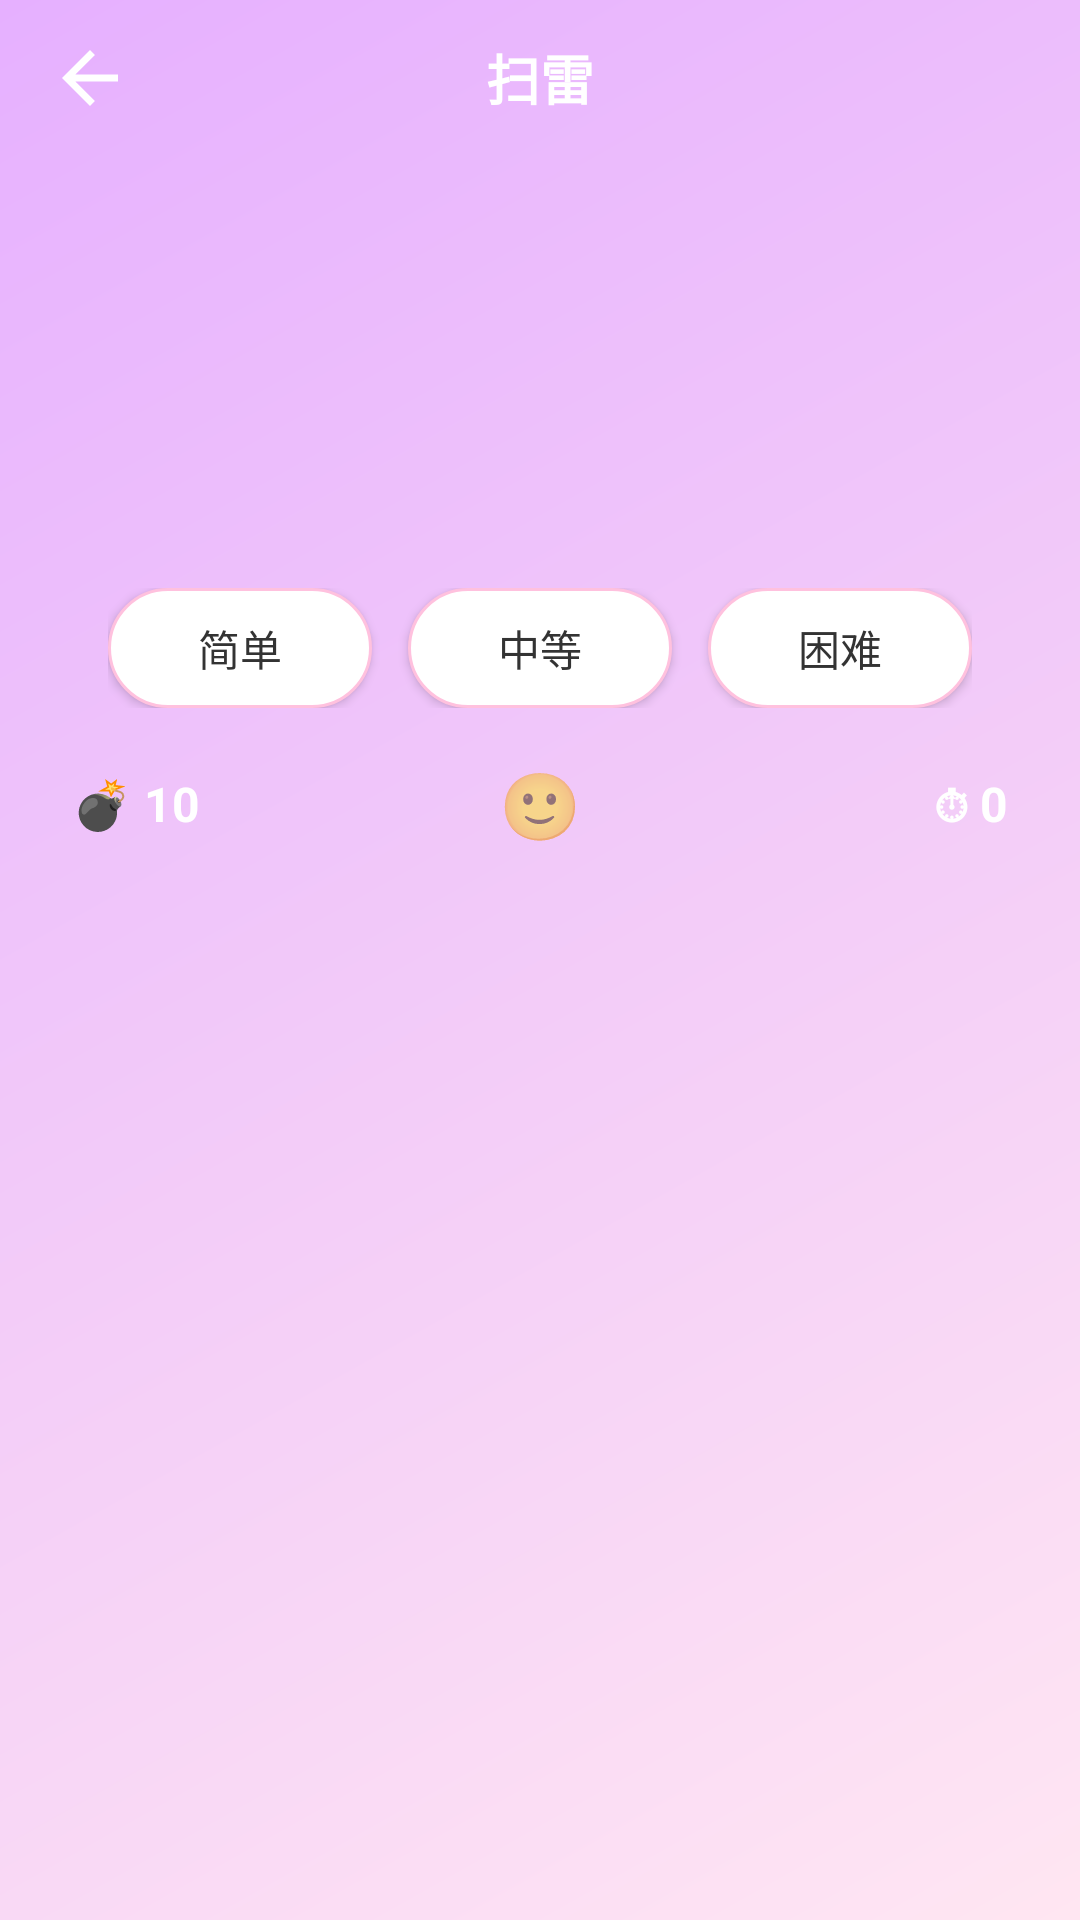

Reconstruct the res/layout file that produces this screen, plus the resources it refers to.
<!-- AndroidManifest.xml: activity theme Theme.Eden -->
<!-- res/layout/activity_minesweeper.xml -->
<?xml version="1.0" encoding="utf-8"?>
<androidx.constraintlayout.widget.ConstraintLayout
    xmlns:android="http://schemas.android.com/apk/res/android"
    xmlns:app="http://schemas.android.com/apk/res-auto"
    android:layout_width="match_parent"
    android:layout_height="match_parent"
    android:fitsSystemWindows="true"
    android:background="@drawable/bg_main_gradient">

    
    <LinearLayout
        android:id="@+id/top_bar"
        android:layout_width="0dp"
        android:layout_height="wrap_content"
        android:orientation="horizontal"
        android:gravity="center_vertical"
        android:paddingHorizontal="@dimen/space_16"
        android:paddingTop="@dimen/space_12"
        app:layout_constraintEnd_toEndOf="parent"
        app:layout_constraintStart_toStartOf="parent"
        app:layout_constraintTop_toTopOf="parent">

        <ImageView
            android:id="@+id/btn_back"
            android:layout_width="28dp"
            android:layout_height="28dp"
            android:src="@drawable/ic_back"
            android:background="?attr/selectableItemBackgroundBorderless"
            android:contentDescription="@string/common_back" />

        <TextView
            android:layout_width="0dp"
            android:layout_height="wrap_content"
            android:layout_weight="1"
            android:gravity="center"
            android:text="@string/game_name_minesweeper"
            android:textColor="@android:color/white"
            android:textSize="18sp"
            android:textStyle="bold" />

        <Space
            android:layout_width="28dp"
            android:layout_height="28dp" />
    </LinearLayout>

    
    <FrameLayout
        android:id="@+id/miku_area"
        android:layout_width="0dp"
        android:layout_height="136dp"
        android:layout_marginTop="@dimen/space_8"
        android:clipChildren="false"
        android:clipToPadding="false"
        app:layout_constraintEnd_toEndOf="parent"
        app:layout_constraintStart_toStartOf="parent"
        app:layout_constraintTop_toBottomOf="@id/top_bar">

        <ImageView
            android:id="@+id/iv_miku_chibi"
            android:layout_width="96dp"
            android:layout_height="96dp"
            android:layout_gravity="center_horizontal"
            android:adjustViewBounds="true"
            android:scaleType="fitCenter"
            android:src="?attr/edenCharChibi" />

        <TextView
            android:id="@+id/tv_miku_bubble"
            android:layout_width="wrap_content"
            android:layout_height="wrap_content"
            android:layout_gravity="center_horizontal"
            android:layout_marginTop="@dimen/space_88"
            android:background="@drawable/bg_bubble_touch"
            android:gravity="center"
            android:maxWidth="260dp"
            android:paddingHorizontal="@dimen/space_16"
            android:paddingVertical="@dimen/space_8"
            android:textColor="?attr/edenColorTextPrimary"
            android:textSize="13sp"
            android:visibility="invisible" />
    </FrameLayout>

    
    <LinearLayout
        android:id="@+id/difficulty_bar"
        android:layout_width="wrap_content"
        android:layout_height="wrap_content"
        android:layout_marginTop="@dimen/space_12"
        android:orientation="horizontal"
        app:layout_constraintEnd_toEndOf="parent"
        app:layout_constraintStart_toStartOf="parent"
        app:layout_constraintTop_toBottomOf="@id/miku_area">

        <Button
            android:id="@+id/btn_easy"
            android:layout_width="wrap_content"
            android:layout_height="40dp"
            android:background="@drawable/bg_chip"
            android:paddingHorizontal="@dimen/space_20"
            android:text="@string/common_difficulty_easy"
            android:textColor="?attr/edenColorTextPrimary"
            android:textSize="14sp" />

        <Button
            android:id="@+id/btn_medium"
            android:layout_width="wrap_content"
            android:layout_height="40dp"
            android:layout_marginStart="@dimen/space_12"
            android:background="@drawable/bg_chip"
            android:paddingHorizontal="@dimen/space_20"
            android:text="@string/common_difficulty_medium"
            android:textColor="?attr/edenColorTextPrimary"
            android:textSize="14sp" />

        <Button
            android:id="@+id/btn_hard"
            android:layout_width="wrap_content"
            android:layout_height="40dp"
            android:layout_marginStart="@dimen/space_12"
            android:background="@drawable/bg_chip"
            android:paddingHorizontal="@dimen/space_20"
            android:text="@string/common_difficulty_hard"
            android:textColor="?attr/edenColorTextPrimary"
            android:textSize="14sp" />
    </LinearLayout>

    
    <LinearLayout
        android:id="@+id/status_bar"
        android:layout_width="0dp"
        android:layout_height="wrap_content"
        android:layout_marginTop="@dimen/space_12"
        android:gravity="center_vertical"
        android:orientation="horizontal"
        android:paddingHorizontal="@dimen/space_24"
        app:layout_constraintEnd_toEndOf="parent"
        app:layout_constraintStart_toStartOf="parent"
        app:layout_constraintTop_toBottomOf="@id/difficulty_bar">

        <TextView
            android:id="@+id/tv_mine_count"
            android:layout_width="0dp"
            android:layout_height="wrap_content"
            android:layout_weight="1"
            android:text="@string/minesweeper_mines"
            android:textColor="@android:color/white"
            android:textSize="16sp"
            android:textStyle="bold" />

        <TextView
            android:id="@+id/btn_restart"
            android:layout_width="40dp"
            android:layout_height="40dp"
            android:background="@drawable/bg_round_small_button"
            android:gravity="center"
            android:text="@string/common_status_emoji"
            android:textSize="22sp" />

        <TextView
            android:id="@+id/tv_timer"
            android:layout_width="0dp"
            android:layout_height="wrap_content"
            android:layout_weight="1"
            android:gravity="end"
            android:text="@string/minesweeper_timer"
            android:textColor="@android:color/white"
            android:textSize="16sp"
            android:textStyle="bold" />
    </LinearLayout>

    
    <HorizontalScrollView
        android:layout_width="0dp"
        android:layout_height="0dp"
        android:layout_marginTop="@dimen/space_16"
        android:layout_marginBottom="@dimen/space_16"
        android:fillViewport="true"
        android:scrollbars="none"
        app:layout_constraintBottom_toBottomOf="parent"
        app:layout_constraintEnd_toEndOf="parent"
        app:layout_constraintStart_toStartOf="parent"
        app:layout_constraintTop_toBottomOf="@id/status_bar">

        <LinearLayout
            android:layout_width="wrap_content"
            android:layout_height="match_parent"
            android:gravity="center">

            <GridLayout
                android:id="@+id/grid_mines"
                android:layout_width="wrap_content"
                android:layout_height="wrap_content"
                android:padding="@dimen/space_4" />
        </LinearLayout>
    </HorizontalScrollView>

</androidx.constraintlayout.widget.ConstraintLayout>
<!-- resources referenced by this layout -->
<resources>
  <dimen name="space_12">12dp</dimen>
  <dimen name="space_16">16dp</dimen>
  <dimen name="space_20">20dp</dimen>
  <dimen name="space_24">24dp</dimen>
  <dimen name="space_4">4dp</dimen>
  <dimen name="space_8">8dp</dimen>
  <dimen name="space_88">88dp</dimen>
  <!-- drawable bg_bubble_touch (drawable) -->
  <?xml version="1.0" encoding="utf-8"?>
  <shape xmlns:android="http://schemas.android.com/apk/res/android"
      android:shape="rectangle">
      <corners android:radius="@dimen/radius_large" />
      <stroke
          android:width="1.5dp"
          android:color="#AAFFFFFF" />
      <solid android:color="#B0FFFFFF" />
      <padding
          android:left="14dp"
          android:top="8dp"
          android:right="14dp"
          android:bottom="8dp" />
  </shape>
  <!-- drawable bg_main_gradient (drawable) -->
  <?xml version="1.0" encoding="utf-8"?>
  <shape xmlns:android="http://schemas.android.com/apk/res/android">
      <gradient
          android:startColor="?attr/edenColorGradientStart"
          android:endColor="?attr/edenColorGradientEnd"
          android:angle="135"
          android:type="linear" />
  </shape>
  <!-- drawable ic_back (drawable) -->
  <vector xmlns:android="http://schemas.android.com/apk/res/android"
      android:width="24dp"
      android:height="24dp"
      android:viewportWidth="24"
      android:viewportHeight="24">
      <path
          android:fillColor="?attr/edenColorOnPrimary"
          android:pathData="M20,11H7.83l5.59,-5.59L12,4l-8,8l8,8l1.41,-1.41L7.83,13H20v-2z"/>
  </vector>
  <string name="common_back">返回</string>
  <string name="common_difficulty_easy">简单</string>
  <string name="common_difficulty_hard">困难</string>
  <string name="common_difficulty_medium">中等</string>
  <string name="common_status_emoji">🙂</string>
  <string name="game_name_minesweeper">扫雷</string>
  <string name="minesweeper_mines">💣 10</string>
  <string name="minesweeper_timer">⏱ 0</string>
  <dimen name="radius_large">20dp</dimen>
  <color name="eden_primary">#FF66CC</color>
  <color name="eden_primary_pressed">#E91E63</color>
  <color name="eden_primary_deep">#FF3388</color>
  <color name="eden_primary_light">#FF8EFF</color>
  <color name="eden_accent">#FF4081</color>
  <color name="eden_accent_light">#FF9CC8</color>
  <color name="eden_gradient_start">#FFE6F2</color>
  <color name="eden_gradient_end">#E6B0FF</color>
  <color name="eden_surface">#FFFFFF</color>
  <color name="eden_surface_glass">#80FFFFFF</color>
  <color name="eden_surface_ghost">#33FFFFFF</color>
  <color name="eden_surface_tint">#FFF0F6</color>
  <color name="eden_chip_bg">#FFE3F1</color>
  <color name="eden_border">#FFC1DE</color>
  <color name="eden_text_primary">#333333</color>
  <color name="eden_text_secondary">#888888</color>
  <color name="eden_text_tertiary">#999999</color>
  <color name="eden_text_hint">#BBBBBB</color>
  <color name="eden_text_on_dark">#FFFFFFFF</color>
  <color name="eden_text_on_dark_secondary">#B3FFFFFF</color>
  <color name="eden_on_primary">#FFFFFF</color>
  <color name="eden_icon">#666666</color>
  <color name="eden_icon_disabled">#CCCCCC</color>
  <color name="eden_neutral_bg">#F7F7F9</color>
  <color name="eden_neutral_bg_alt">#F0F0F2</color>
  <color name="eden_divider">#EEEEEE</color>
  <color name="eden_divider_alt">#F0F0F0</color>
  <color name="eden_border_neutral">#E0E0E0</color>
  <color name="eden_danger">#FF5252</color>
  <color name="eden_success">#4CAF50</color>
  <color name="eden_scrim">#88000000</color>
  <color name="eden_scrim_light">#44000000</color>
</resources>
